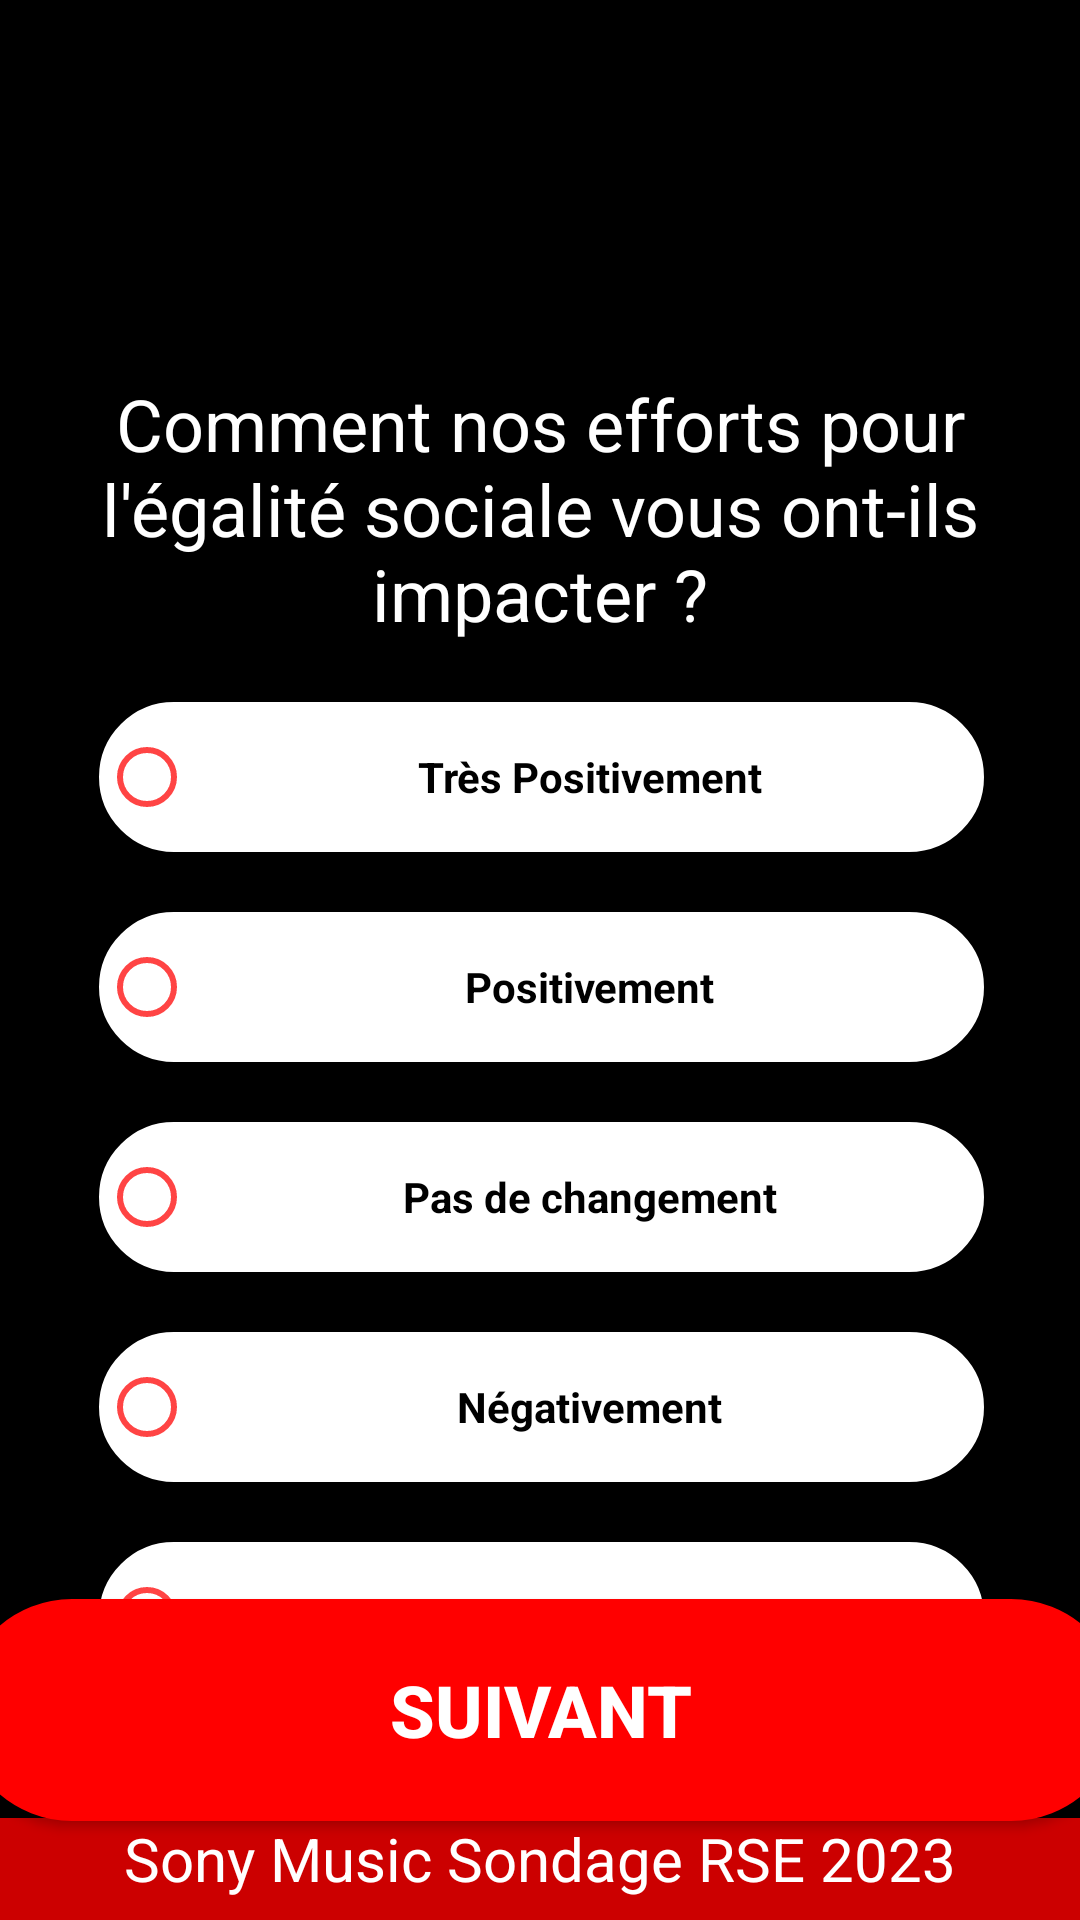

Layout XML and referenced resources for this Android screen:
<!-- AndroidManifest.xml: application theme Theme.MySonySondage -->
<!-- res/layout/activity_page2.xml -->
<?xml version="1.0" encoding="utf-8"?>
<androidx.constraintlayout.widget.ConstraintLayout xmlns:android="http://schemas.android.com/apk/res/android"
    xmlns:app="http://schemas.android.com/apk/res-auto"
    xmlns:tools="http://schemas.android.com/tools"
    android:layout_width="match_parent"
    android:layout_height="match_parent"
    android:background="@color/black"
    android:textAlignment="center"
    app:flow_horizontalAlign="center"
    app:flow_verticalAlign="center"
    tools:context=".Page2">


    <ImageView
        android:id="@+id/idLogo"
        android:layout_width="match_parent"
        android:layout_height="109dp"
        android:layout_marginBottom="15dp"
        app:layout_constraintBottom_toTopOf="@+id/textView2"
        app:layout_constraintEnd_toEndOf="parent"
        app:layout_constraintStart_toStartOf="parent"
        app:layout_constraintTop_toTopOf="parent"
        android:src="@drawable/logo" />

    <TextView
        android:id="@+id/idFooter"
        android:layout_width="match_parent"
        android:layout_height="34dp"
        android:background="@android:color/holo_red_dark"
        android:fontFamily="sans-serif"
        android:text="Sony Music Sondage RSE 2023"
        android:textAlignment="center"
        android:textColor="@color/white"
        android:textSize="20sp"
        app:flow_verticalAlign="center"
        app:layout_constraintBottom_toBottomOf="parent"
        app:layout_constraintEnd_toEndOf="parent"
        app:layout_constraintStart_toStartOf="parent" />

    <TextView
        android:id="@+id/textView2"
        android:layout_width="match_parent"
        android:layout_height="wrap_content"
        android:layout_marginTop="16dp"
        android:text="Comment nos efforts pour l'égalité sociale vous ont-ils impacter ?"
        android:textAlignment="center"
        android:textColor="@color/white"
        android:textSize="24sp"
        app:layout_constraintTop_toBottomOf="@+id/idLogo"
        tools:layout_editor_absoluteX="0dp" />

    <RadioGroup
        android:id="@+id/idSocial"
        android:layout_width="wrap_content"
        android:layout_height="wrap_content"
        android:layout_marginStart="49dp"
        android:layout_marginTop="10dp"
        android:layout_marginEnd="48dp"
        android:layout_marginBottom="12dp"
        app:layout_constraintEnd_toEndOf="parent"
        app:layout_constraintStart_toStartOf="parent"
        app:layout_constraintTop_toBottomOf="@+id/textView2">

        <RadioButton
            android:id="@+id/idSocial1"
            android:layout_width="295dp"
            android:layout_height="50dp"
            android:layout_margin="10dp"
            android:background="@drawable/buttonshape"
            android:backgroundTint="@color/white"
            android:buttonTint="@android:color/holo_red_light"
            android:contextClickable="false"
            android:text="Très Positivement"
            android:textAlignment="center"
            android:textStyle="bold" />

        <RadioButton
            android:id="@+id/idSocial2"
            android:layout_width="295dp"
            android:layout_height="50dp"
            android:layout_margin="10dp"
            android:background="@drawable/buttonshape"
            android:backgroundTint="@color/white"
            android:buttonTint="@android:color/holo_red_light"
            android:contextClickable="false"
            android:text="Positivement"
            android:textAlignment="center"
            android:textStyle="bold" />

        <RadioButton
            android:id="@+id/idSocial3"
            android:layout_width="295dp"
            android:layout_height="50dp"
            android:layout_margin="10dp"
            android:background="@drawable/buttonshape"
            android:backgroundTint="@color/white"
            android:buttonTint="@android:color/holo_red_light"
            android:contextClickable="false"
            android:text="Pas de changement"
            android:textAlignment="center"
            android:textStyle="bold" />

        <RadioButton
            android:id="@+id/idSocial4"
            android:layout_width="295dp"
            android:layout_height="50dp"
            android:layout_margin="10dp"
            android:autoText="false"
            android:background="@drawable/buttonshape"
            android:backgroundTint="@color/white"
            android:bufferType="normal"
            android:buttonTint="@android:color/holo_red_light"
            android:checked="false"
            android:clickable="true"
            android:gravity="center"
            android:text="Négativement"
            android:textAlignment="center"
            android:textStyle="bold" />

        <RadioButton
            android:id="@+id/idSocial5"
            android:layout_width="295dp"
            android:layout_height="50dp"
            android:layout_margin="10dp"
            android:background="@drawable/buttonshape"
            android:backgroundTint="@color/white"
            android:buttonTint="@android:color/holo_red_light"
            android:contextClickable="false"
            android:text="Très Négativement"
            android:textAlignment="center"
            android:textStyle="bold" />
    </RadioGroup>

    <Button
        android:id="@+id/idBtSuivant"
        android:layout_width="387dp"
        android:layout_height="74dp"
        android:layout_marginTop="10dp"
        android:layout_marginBottom="50dp"
        android:background="@drawable/buttonsuivant"
        android:backgroundTint="@color/red"
        android:text="Suivant"
        android:textColor="@color/white"
        android:textSize="24sp"
        android:textStyle="bold"
        app:layout_constraintBottom_toTopOf="@+id/idFooter"
        app:layout_constraintEnd_toEndOf="parent"
        app:layout_constraintStart_toStartOf="parent"
        app:layout_constraintTop_toBottomOf="@+id/idSocial" />

</androidx.constraintlayout.widget.ConstraintLayout>
<!-- resources referenced by this layout -->
<resources>
  <color name="black">#FF000000</color>
  <color name="red">#ffff0000</color>
  <color name="white">#FFFFFFFF</color>
  <!-- drawable buttonshape (drawable) -->
  <?xml version="1.0" encoding="utf-8"?>
  
  <shape xmlns:android="http://schemas.android.com/apk/res/android"
      android:shape="rectangle">
      <corners android:radius="50dp" />
      <gradient
          android:angle="45"
          android:startColor="#ffffffff"
          android:endColor="#2F6699"
          android:type="linear" />
      <padding
          android:left="0dp"
          android:top="0dp"
          android:right="0dp"
          android:bottom="0dp" />
      <stroke
          android:width="2dp"
          android:color="#ff000000" />
  </shape>
  <!-- drawable buttonsuivant (drawable) -->
  <?xml version="1.0" encoding="utf-8"?>
  
  <shape xmlns:android="http://schemas.android.com/apk/res/android"
      android:shape="rectangle">
      <corners android:radius="50dp" />
      <gradient
          android:angle="45"
          android:startColor="#ffffffff"
          android:endColor="#2F6699"
          android:type="linear" />
      <padding
          android:left="0dp"
          android:top="0dp"
          android:right="0dp"
          android:bottom="0dp" />
      <stroke
          android:width="1dp"
          android:color="#ff000000" />
  </shape>
  <style name="Theme.MySonySondage" parent="Theme.AppCompat.DayNight.NoActionBar">
          
          <item name="colorAccent">@color/red</item>
          <item name="colorPrimary">@color/purple_500</item>
          <item name="colorPrimaryVariant">@color/purple_700</item>
          <item name="colorOnPrimary">@color/white</item>
          
          <item name="colorSecondary">@color/teal_200</item>
          <item name="colorSecondaryVariant">@color/teal_700</item>
          <item name="colorOnSecondary">@color/black</item>
          
          <item name="android:statusBarColor">?attr/colorPrimaryVariant</item>
          
          <item name="listItemLayout">@color/white</item>
      </style>
  <color name="purple_500">#FF6200EE</color>
  <color name="purple_700">#FF3700B3</color>
  <color name="teal_200">#FF03DAC5</color>
  <color name="teal_700">#FF018786</color>
</resources>
